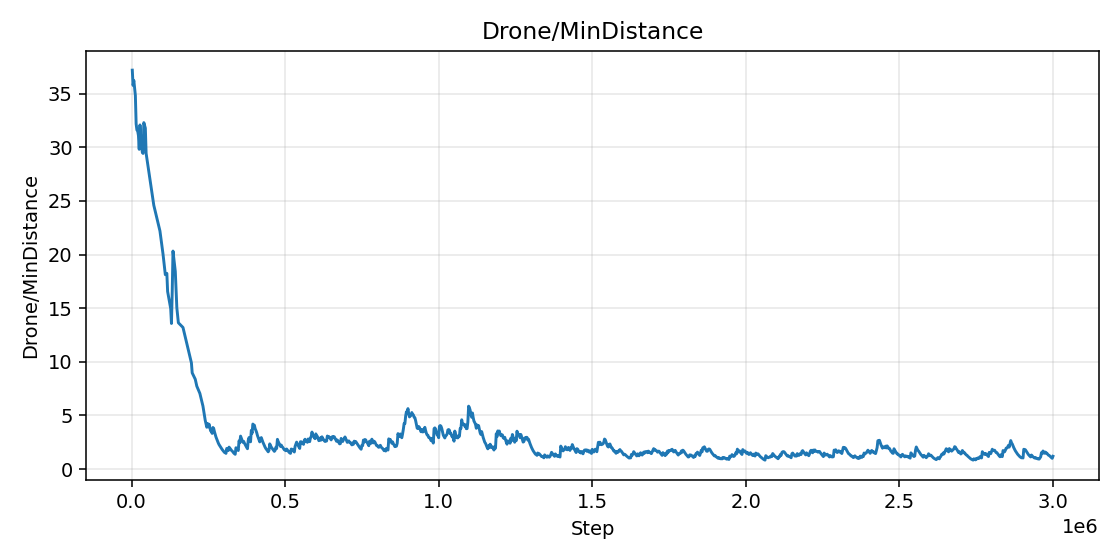

Source data for this figure (header and first rows):
step, value
2500, 37.2
5000, 35.78
7500, 36.23
10000, 35.51
12500, 34.84
15000, 32.19
17500, 31.62
20000, 31.54
22500, 31.1
25000, 29.82
27500, 32.09
30000, 30.94
32500, 30.36
35000, 29.55
37500, 29.43
40000, 32.31
45000, 31.79
47500, 29.44
62500, 26.56
72500, 24.6
92500, 22.21
102500, 20.05
110000, 18.13
115000, 18.25
117500, 16.56
127500, 14.97
130000, 13.58
132500, 16.55
135000, 20.33
142500, 18.42
145000, 16.67
147500, 15.04
152500, 13.64
167500, 13.21
177500, 12
187500, 10.83
195000, 9.902
197500, 8.971
207500, 8.375
212500, 7.732
222500, 7.054
227500, 6.444
232500, 5.875
235000, 5.407
237500, 4.962
240000, 4.534
242500, 4.216
245000, 3.901
247500, 4.249
250000, 3.934
252500, 4.181
255000, 3.879
257500, 3.559
260000, 3.569
262500, 3.326
265000, 3.878
267500, 3.783
270000, 3.475
272500, 3.222
275000, 2.981
... 1,088 more rows
